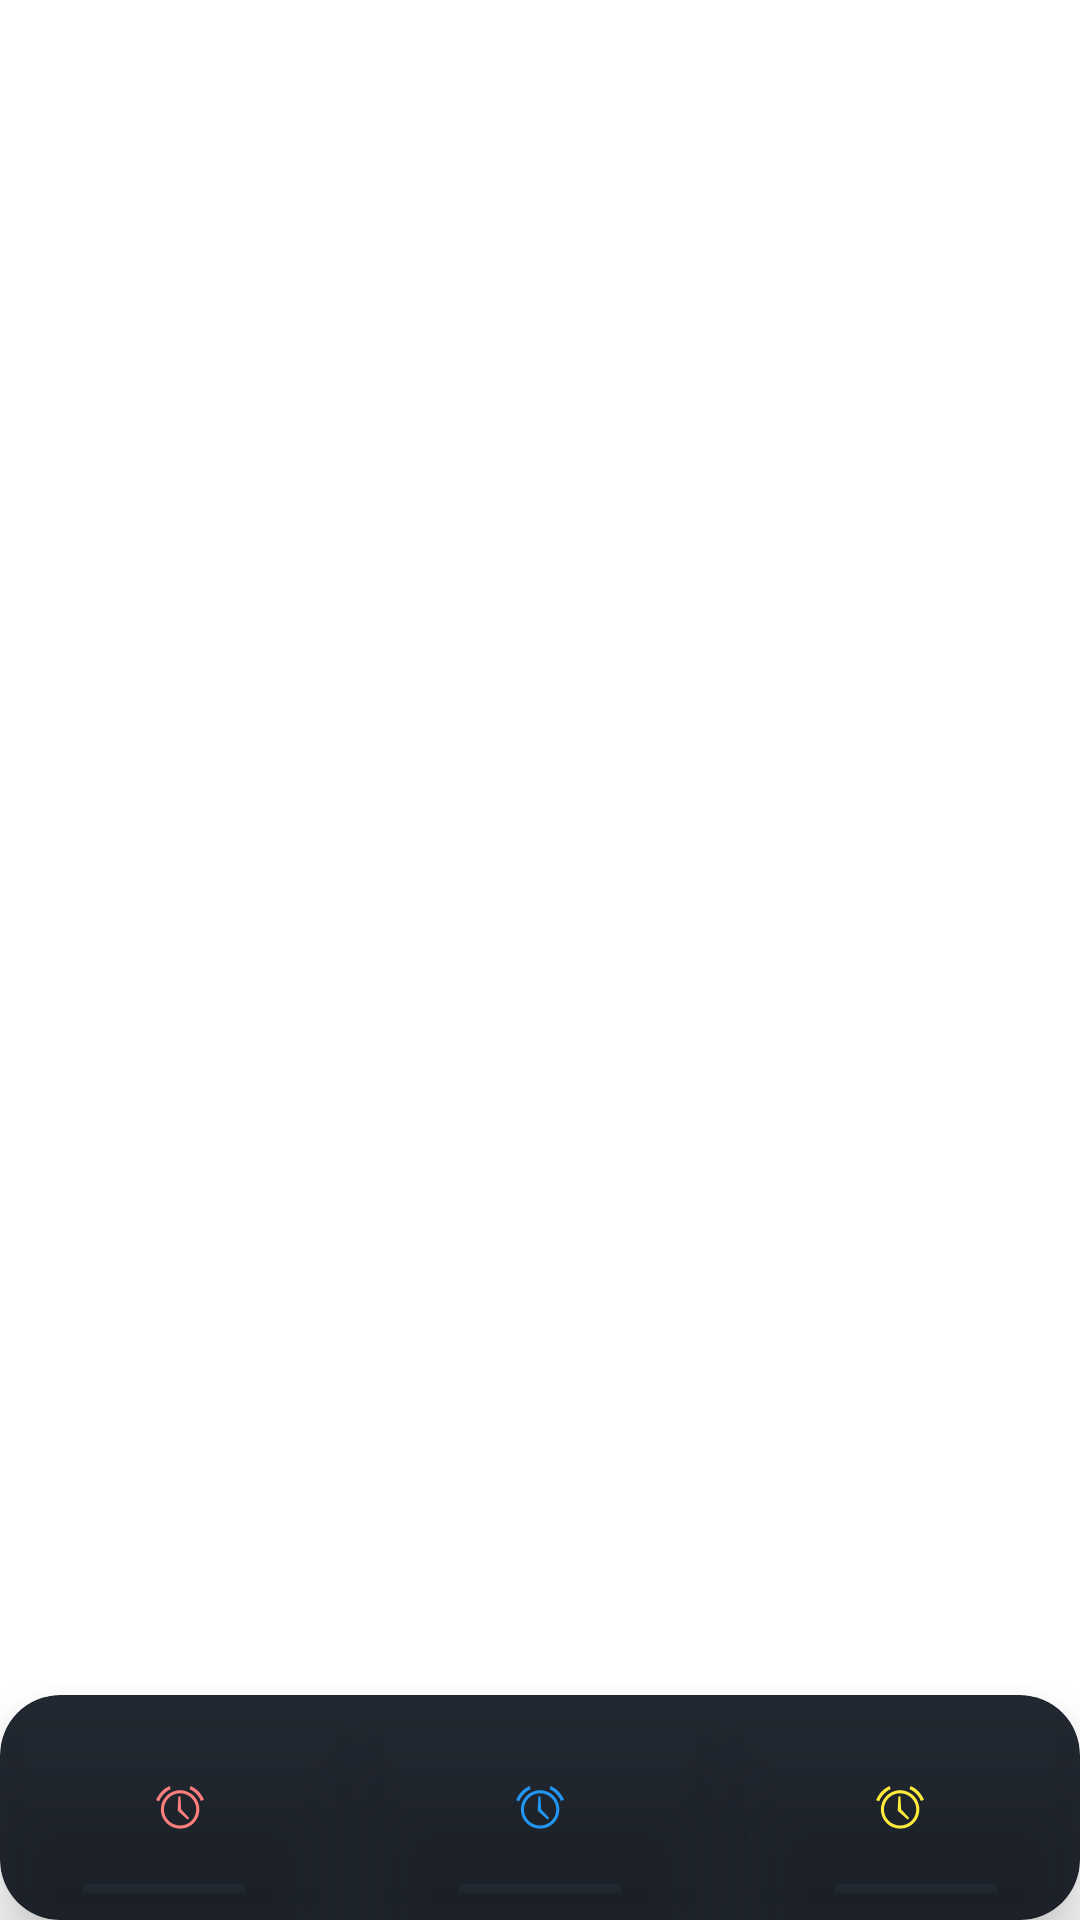

This screen was rendered from an Android layout file. Write that file and the resources it references.
<!-- AndroidManifest.xml: application theme Theme.ProductivePomodoro -->
<!-- res/layout/bottom_nav.xml -->
<?xml version="1.0" encoding="utf-8"?>
<androidx.constraintlayout.widget.ConstraintLayout xmlns:android="http://schemas.android.com/apk/res/android"
    xmlns:app="http://schemas.android.com/apk/res-auto"
    xmlns:tools="http://schemas.android.com/tools"
    android:layout_width="match_parent"
    android:layout_height="match_parent"
    tools:context=".MainActivity">

    <androidx.cardview.widget.CardView
        android:layout_width="match_parent"
        android:layout_height="75dp"
        android:backgroundTint="@color/primary_dark_nav_bg"
        app:cardCornerRadius="20dp"
        app:cardElevation="12dp"
        app:layout_constraintBottom_toBottomOf="parent">

        <LinearLayout
            android:layout_width="match_parent"
            android:layout_height="match_parent"
            android:orientation="horizontal">

            <ImageButton
                android:id="@+id/imageButton4"
                android:layout_width="wrap_content"
                android:layout_height="match_parent"
                android:layout_weight="1"
                android:backgroundTint="#00FFFFFF"
                android:elevation="20dp"
                android:tint="#FF7E7E"
                app:srcCompat="@android:drawable/ic_lock_idle_alarm" />

            <ImageButton
                android:id="@+id/imageButton5"
                android:layout_width="wrap_content"
                android:layout_height="match_parent"
                android:layout_weight="1"
                android:backgroundTint="#00FFFFFF"
                android:elevation="20dp"
                android:tint="#2196F3"
                app:srcCompat="@android:drawable/ic_lock_idle_alarm" />

            <ImageButton
                android:id="@+id/imageButton6"
                android:layout_width="wrap_content"
                android:layout_height="match_parent"
                android:layout_weight="1"
                android:backgroundTint="#00FFFFFF"
                android:elevation="20dp"
                android:tint="#FFEB3B"
                app:srcCompat="@android:drawable/ic_lock_idle_alarm" />
        </LinearLayout>
    </androidx.cardview.widget.CardView>
</androidx.constraintlayout.widget.ConstraintLayout>
<!-- resources referenced by this layout -->
<resources>
  <color name="primary_dark_nav_bg">#222831</color>
  <style name="Theme.ProductivePomodoro" parent="Theme.MaterialComponents.DayNight.DarkActionBar">
          
          <item name="colorPrimary">@color/purple_500</item>
          <item name="colorPrimaryVariant">@color/purple_700</item>
          <item name="colorOnPrimary">@color/white</item>
          
          <item name="colorSecondary">@color/teal_200</item>
          <item name="colorSecondaryVariant">@color/teal_700</item>
          <item name="colorOnSecondary">@color/black</item>
          
          <item name="android:statusBarColor">?attr/colorPrimaryVariant</item>
          
      </style>
  <color name="purple_500">#FF6200EE</color>
  <color name="purple_700">#FF3700B3</color>
  <color name="white">#FFFFFFFF</color>
  <color name="teal_200">#FF03DAC5</color>
  <color name="teal_700">#FF018786</color>
  <color name="black">#FF000000</color>
</resources>
